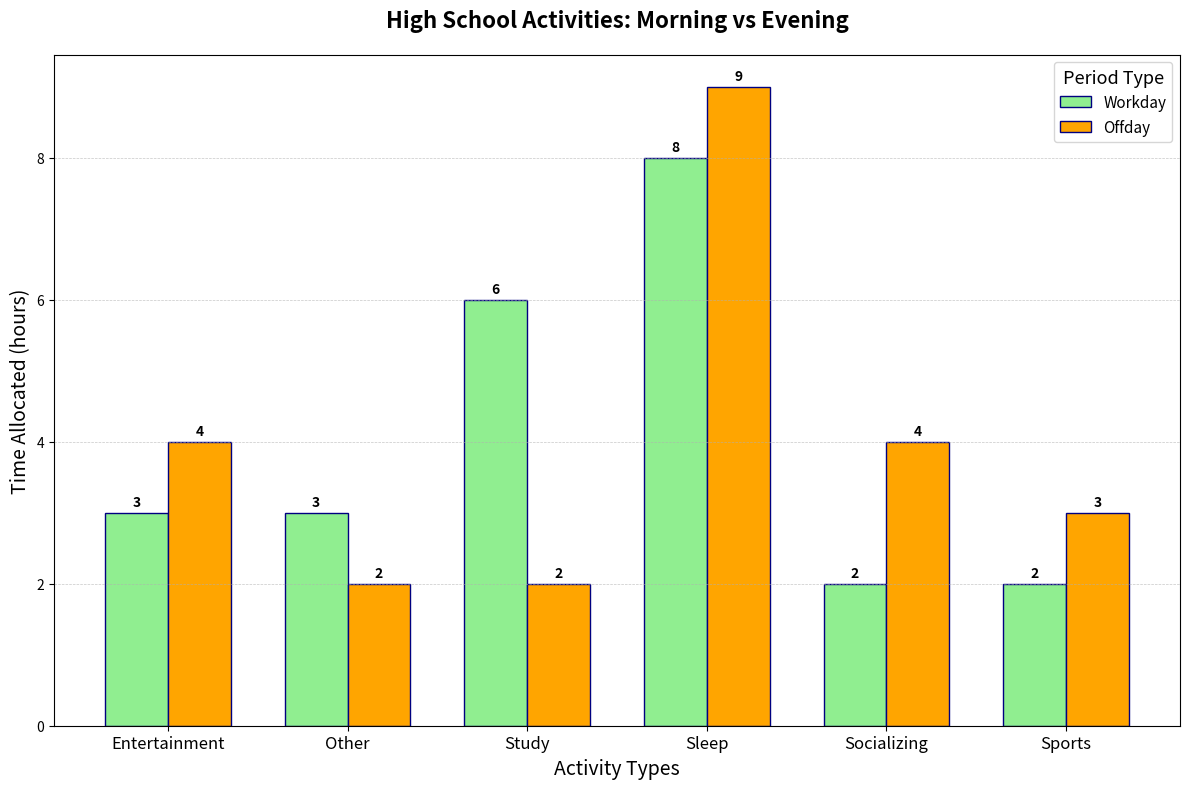

Generate this figure with matplotlib:
import matplotlib.pyplot as plt
import numpy as np

activities = ['Entertainment', 'Other', 'Study', 'Sleep', 'Socializing', 'Sports']
weekday_hours = [3, 3, 6, 8, 2, 2]
weekend_hours = [4, 2, 2, 9, 4, 3]

x_positions = np.arange(len(activities))
bar_width = 0.35

fig, ax = plt.subplots(figsize=(12, 8))

rects1 = ax.bar(x_positions - bar_width/2, weekday_hours, width=bar_width, label='Workday', color='lightgreen', edgecolor='navy')
rects2 = ax.bar(x_positions + bar_width/2, weekend_hours, width=bar_width, label='Offday', color='orange', edgecolor='navy')

ax.set_title('High School Activities: Morning vs Evening', fontsize=16, fontweight='bold', pad=20)
ax.set_xlabel('Activity Types', fontsize=14)
ax.set_ylabel('Time Allocated (hours)', fontsize=14)

ax.set_xticks(x_positions)
ax.set_xticklabels(activities, fontsize=12)

ax.legend(title='Period Type', title_fontsize='13', fontsize=11, loc='upper right')
ax.yaxis.grid(True, linestyle='--', linewidth=0.5, alpha=0.7)

def add_labels(rects):
    for rect in rects:
        height = rect.get_height()
        ax.annotate(f'{height}',
                    xy=(rect.get_x() + rect.get_width() / 2, height),
                    xytext=(0, 3),
                    textcoords="offset points",
                    ha='center', va='bottom', fontsize=10, fontweight='bold')

add_labels(rects1)
add_labels(rects2)

plt.tight_layout()
plt.show()
